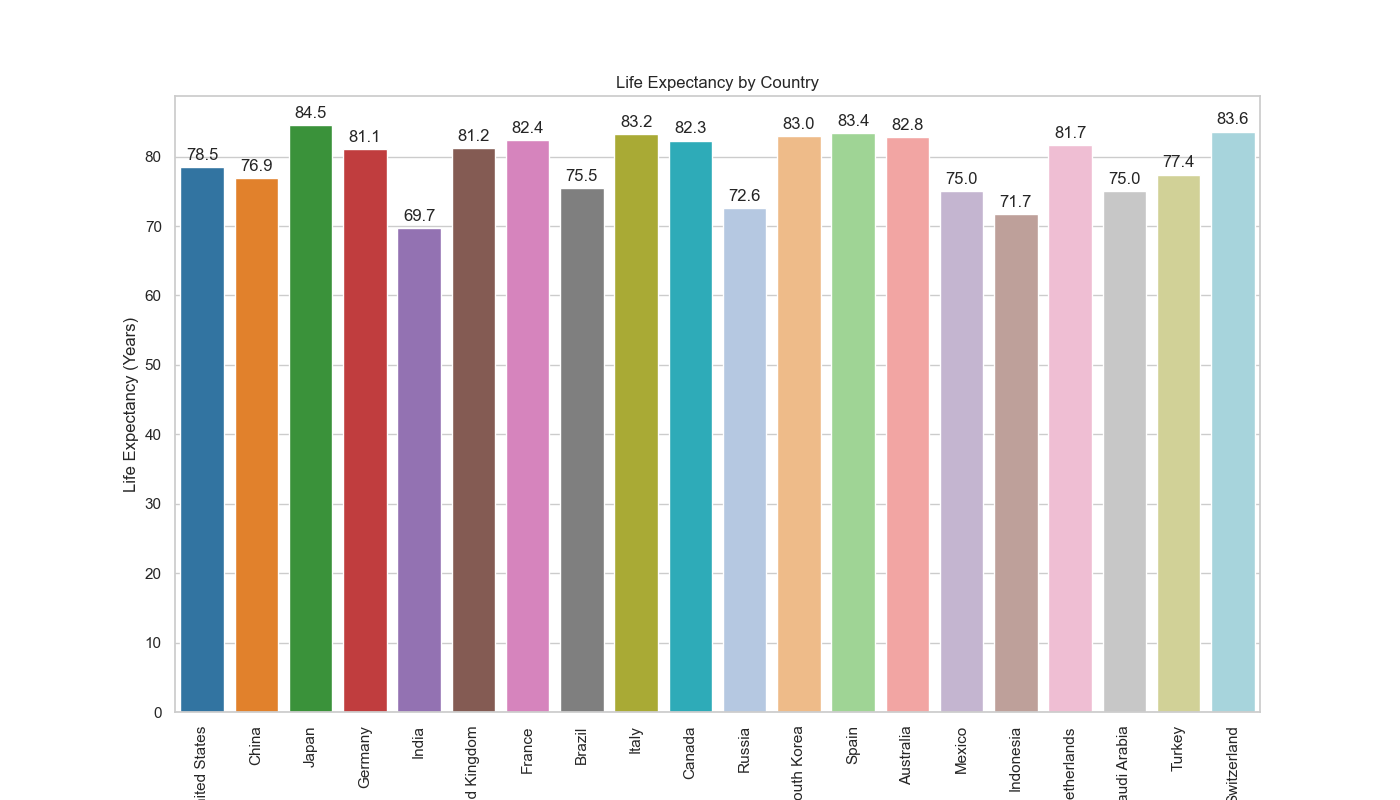

The file beside this chart, header and first rows:
Country, Life_Expectancy
United States, 78.5
China, 76.9
Japan, 84.5
Germany, 81.1
India, 69.7
United Kingdom, 81.2
France, 82.4
Brazil, 75.5
Italy, 83.2
Canada, 82.3
Russia, 72.6
South Korea, 83.0
Spain, 83.4
Australia, 82.8
Mexico, 75.0
Indonesia, 71.7
Netherlands, 81.7
Saudi Arabia, 75.0
Turkey, 77.4
Switzerland, 83.6
